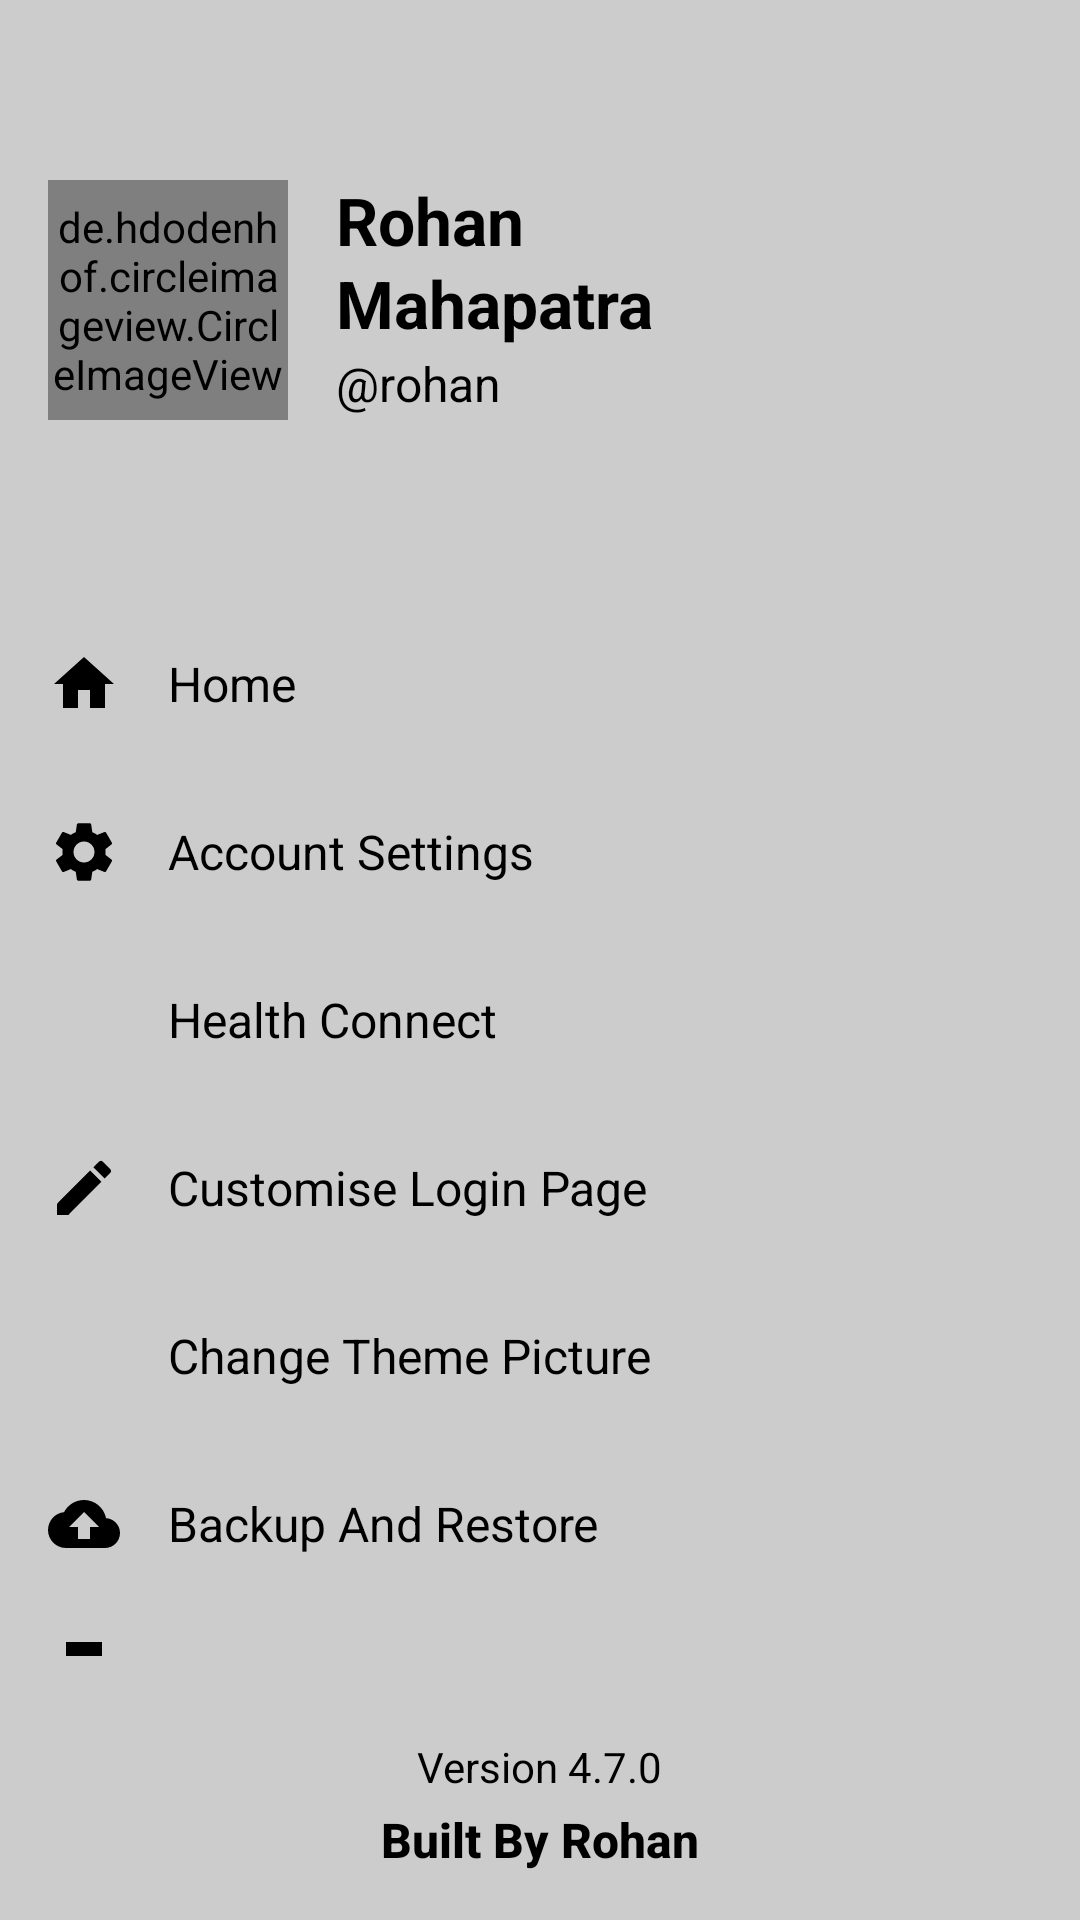

Layout XML and referenced resources for this Android screen:
<!-- AndroidManifest.xml: application theme Theme.DiaryApp -->
<!-- res/layout/custom_nav_view.xml -->
<?xml version="1.0" encoding="utf-8"?>
<LinearLayout xmlns:android="http://schemas.android.com/apk/res/android"
    xmlns:app="http://schemas.android.com/apk/res-auto"
    android:id="@+id/custom_nav_view"
    android:layout_width="match_parent"
    android:layout_height="match_parent"
    android:orientation="vertical"
    android:background="?android:windowBackground">

    
    <include layout="@layout/nav_header_main" />

    
    <LinearLayout
        android:id="@+id/nav_menu_container"
        android:layout_width="match_parent"
        android:layout_height="0dp"
        android:layout_weight="1"
        android:orientation="vertical"
        android:background="?android:windowBackground">

        
        <LinearLayout
            android:id="@+id/nav_home"
            android:layout_width="match_parent"
            android:layout_height="wrap_content"
            android:orientation="horizontal"
            android:padding="16dp"
            android:gravity="center_vertical"
            android:clickable="true"
            android:focusable="true">

            <ImageView
                android:id="@+id/nav_home_icon"
                android:layout_width="24dp"
                android:layout_height="24dp"
                android:src="@drawable/ic_home"
                android:layout_marginEnd="16dp"
                android:tint="?android:textColorPrimary"/>

            <TextView
                android:id="@+id/nav_home_text"
                android:layout_width="wrap_content"
                android:layout_height="wrap_content"
                android:text="Home"
                android:textSize="16sp"
                android:textColor="?android:textColorPrimary"/>

        </LinearLayout>

        
        <LinearLayout
            android:id="@+id/nav_settings"
            android:layout_width="match_parent"
            android:layout_height="wrap_content"
            android:orientation="horizontal"
            android:padding="16dp"
            android:gravity="center_vertical"
            android:clickable="true"
            android:focusable="true">

            <ImageView
                android:id="@+id/nav_settings_icon"
                android:layout_width="24dp"
                android:layout_height="24dp"
                android:src="@drawable/ic_settings"
                android:layout_marginEnd="16dp"
                android:tint="?android:textColorPrimary"/>

            <TextView
                android:id="@+id/nav_settings_text"
                android:layout_width="wrap_content"
                android:layout_height="wrap_content"
                android:text="Account Settings"
                android:textSize="16sp"
                android:textColor="?android:textColorPrimary"/>

        </LinearLayout>

        
        <LinearLayout
            android:id="@+id/nav_health_connect"
            android:layout_width="match_parent"
            android:layout_height="wrap_content"
            android:orientation="horizontal"
            android:padding="16dp"
            android:gravity="center_vertical"
            android:clickable="true"
            android:focusable="true">

            <ImageView
                android:id="@+id/nav_health_connect_icon"
                android:layout_width="24dp"
                android:layout_height="24dp"
                android:src="@drawable/ic_health_connect"
                android:layout_marginEnd="16dp"
                android:tint="?android:textColorPrimary"/>

            <TextView
                android:id="@+id/nav_health_connect_text"
                android:layout_width="wrap_content"
                android:layout_height="wrap_content"
                android:text="Health Connect"
                android:textSize="16sp"
                android:textColor="?android:textColorPrimary"/>

        </LinearLayout>





        
        <LinearLayout
            android:id="@+id/nav_customize_login"
            android:layout_width="match_parent"
            android:layout_height="wrap_content"
            android:orientation="horizontal"
            android:padding="16dp"
            android:gravity="center_vertical"
            android:clickable="true"
            android:focusable="true">

            <ImageView
                android:id="@+id/nav_customize_login_icon"
                android:layout_width="24dp"
                android:layout_height="24dp"
                android:src="@drawable/ic_pen_black"
                android:layout_marginEnd="16dp"
                android:tint="?android:textColorPrimary"/>

            <TextView
                android:id="@+id/nav_customize_login_text"
                android:layout_width="wrap_content"
                android:layout_height="wrap_content"
                android:text="Customise Login Page"
                android:textSize="16sp"
                android:textColor="?android:textColorPrimary"/>

        </LinearLayout>



        
        <LinearLayout
            android:id="@+id/nav_change_theme_pic"
            android:layout_width="match_parent"
            android:layout_height="wrap_content"
            android:orientation="horizontal"
            android:padding="16dp"
            android:gravity="center_vertical"
            android:clickable="true"
            android:focusable="true">

            <ImageView
                android:id="@+id/nav_change_theme_pic_icon"
                android:layout_width="24dp"
                android:layout_height="24dp"
                android:src="@drawable/ic_menu_camera"
                android:layout_marginEnd="16dp"
                android:tint="?android:textColorPrimary"/>

            <TextView
                android:id="@+id/nav_change_theme_pic_text"
                android:layout_width="wrap_content"
                android:layout_height="wrap_content"
                android:text="Change Theme Picture"
                android:textSize="16sp"
                android:textColor="?android:textColorPrimary"/>

        </LinearLayout>

        
        <LinearLayout
            android:id="@+id/nav_backup_restore"
            android:layout_width="match_parent"
            android:layout_height="wrap_content"
            android:orientation="horizontal"
            android:padding="16dp"
            android:gravity="center_vertical"
            android:clickable="true"
            android:focusable="true">

            <ImageView
                android:id="@+id/nav_backup_restore_icon"
                android:layout_width="24dp"
                android:layout_height="24dp"
                android:src="@drawable/ic_backup"
                android:layout_marginEnd="16dp"
                android:tint="?android:textColorPrimary"/>

            <TextView
                android:id="@+id/nav_backup_restore_text"
                android:layout_width="wrap_content"
                android:layout_height="wrap_content"
                android:text="Backup And Restore"
                android:textSize="16sp"
                android:textColor="?android:textColorPrimary"/>

        </LinearLayout>

        
        <LinearLayout
            android:id="@+id/nav_recycle_bin"
            android:layout_width="match_parent"
            android:layout_height="wrap_content"
            android:orientation="horizontal"
            android:padding="16dp"
            android:gravity="center_vertical"
            android:clickable="true"
            android:focusable="true">

            <ImageView
                android:id="@+id/nav_recycle_bin_icon"
                android:layout_width="24dp"
                android:layout_height="24dp"
                android:src="@drawable/ic_dustbin_clean"
                android:layout_marginEnd="16dp"
                android:tint="?android:textColorPrimary"/>

            <TextView
                android:id="@+id/nav_recycle_bin_text"
                android:layout_width="wrap_content"
                android:layout_height="wrap_content"
                android:text="Recycle Bin"
                android:textSize="16sp"
                android:textColor="?android:textColorPrimary"/>

        </LinearLayout>





        
        <LinearLayout
            android:id="@+id/nav_logout"
            android:layout_width="match_parent"
            android:layout_height="wrap_content"
            android:orientation="horizontal"
            android:padding="16dp"
            android:gravity="center_vertical"
            android:clickable="true"
            android:focusable="true">

            <ImageView
                android:id="@+id/nav_logout_icon"
                android:layout_width="24dp"
                android:layout_height="24dp"
                android:src="@drawable/ic_logout_black"
                android:layout_marginEnd="16dp"
                android:tint="?android:textColorPrimary"/>

            <TextView
                android:id="@+id/nav_logout_text"
                android:layout_width="wrap_content"
                android:layout_height="wrap_content"
                android:text="Log Out"
                android:textSize="16sp"
                android:textColor="?android:textColorPrimary"/>

        </LinearLayout>



    </LinearLayout>

    
    <LinearLayout
        android:id="@+id/nav_footer_container"
        android:layout_width="match_parent"
        android:layout_height="wrap_content"
        android:orientation="vertical"
        android:padding="16dp"
        android:gravity="center"
        android:background="?android:windowBackground">

        <TextView
            android:id="@+id/navAppVersion"
            android:layout_width="wrap_content"
            android:layout_height="wrap_content"
                         android:text="Version 4.7.0"
            android:textSize="14sp"
            android:textColor="?android:textColorPrimary"
            android:layout_marginBottom="4dp"/>

        <TextView
            android:id="@+id/navBuiltBy"
            android:layout_width="wrap_content"
            android:layout_height="wrap_content"
            android:text="Built By Rohan"
            android:fontFamily="sans-serif-medium"
            android:textSize="16sp"
            android:textStyle="bold"
            android:textColor="?android:textColorPrimary"/>

    </LinearLayout>

</LinearLayout>
<!-- res/layout/nav_header_main.xml (included above) -->
<?xml version="1.0" encoding="utf-8"?>
<FrameLayout xmlns:android="http://schemas.android.com/apk/res/android"
    xmlns:app="http://schemas.android.com/apk/res-auto"
    android:layout_width="match_parent"
    android:layout_height="200dp">

    
    <ImageView
        android:id="@+id/themeBackgroundImage"
        android:layout_width="match_parent"
        android:layout_height="match_parent"
        android:scaleType="centerCrop"
        android:src="@drawable/bg_icemountain_optimized"/>

    
    <LinearLayout
        android:layout_width="match_parent"
        android:layout_height="match_parent"
        android:orientation="horizontal"
        android:gravity="center_vertical"
        android:padding="16dp">

        
        <FrameLayout
            android:layout_width="80dp"
            android:layout_height="80dp"
            android:layout_marginEnd="16dp">

            <de.hdodenhof.circleimageview.CircleImageView
                android:id="@+id/navProfileImageView"
                android:layout_width="match_parent"
                android:layout_height="match_parent"
                android:src="@drawable/ic_user_placeholder"
                app:civ_border_color="?android:textColorPrimary"
                app:civ_border_width="2dp" />

        </FrameLayout>

        
        <LinearLayout
            android:layout_width="0dp"
            android:layout_height="wrap_content"
            android:layout_weight="1"
            android:orientation="vertical"
            android:maxWidth="180dp"
            android:minWidth="120dp">

            
            <TextView
                android:id="@+id/navUserFirstName"
                android:layout_width="match_parent"
                android:layout_height="wrap_content"
                android:text="Rohan"
                android:textSize="22sp"
                android:textColor="?android:textColorPrimary"
                android:textStyle="bold"
                android:layout_marginBottom="2dp"
                android:maxLines="1"
                android:ellipsize="end"
                android:singleLine="true"
                android:includeFontPadding="false"/>

            
            <TextView
                android:id="@+id/navUserLastName"
                android:layout_width="match_parent"
                android:layout_height="wrap_content"
                android:text="Mahapatra"
                android:textSize="22sp"
                android:textColor="?android:textColorPrimary"
                android:textStyle="bold"
                android:layout_marginBottom="4dp"
                android:maxLines="1"
                android:ellipsize="end"
                android:singleLine="true"
                android:includeFontPadding="false"/>

            
            <TextView
                android:id="@+id/navUserUsername"
                android:layout_width="match_parent"
                android:layout_height="wrap_content"
                android:text="@rohan"
                android:textSize="16sp"
                android:textColor="?android:textColorPrimary"
                android:maxLines="1"
                android:ellipsize="end"
                android:singleLine="true"
                android:includeFontPadding="false"/>

        </LinearLayout>

    </LinearLayout>

</FrameLayout>
<!-- resources referenced by this layout -->
<resources>
  <!-- drawable bg_icemountain_optimized (drawable) -->
  <?xml version="1.0" encoding="utf-8"?>
  <bitmap xmlns:android="http://schemas.android.com/apk/res/android"
      android:src="@drawable/bg_icemountain_day"
      android:gravity="fill" />
  <!-- drawable ic_backup (drawable) -->
  <vector xmlns:android="http://schemas.android.com/apk/res/android"
      android:width="24dp"
      android:height="24dp"
      android:viewportWidth="24"
      android:viewportHeight="24">
    <path
        android:fillColor="#FF000000"
        android:pathData="M19.35,10.04C18.67,6.59 15.64,4 12,4 9.11,4 6.6,5.64 5.35,8.04 2.34,8.36 0,10.91 0,14c0,3.31 2.69,6 6,6h13c2.76,0 5,-2.24 5,-5 0,-2.64 -2.05,-4.78 -4.65,-4.96zM14,13v4h-4v-4H7l5,-5 5,5h-3z"/>
  </vector>
  <!-- drawable ic_dustbin_clean (drawable) -->
  <vector xmlns:android="http://schemas.android.com/apk/res/android"
      android:width="24dp"
      android:height="24dp"
      android:viewportWidth="24"
      android:viewportHeight="24">
      
      
      <path
          android:fillColor="@android:color/black"
          android:pathData="M6,19c0,1.1 0.9,2 2,2h8c1.1,0 2,-0.9 2,-2V7H6v12z"/>
      
      
      <path
          android:fillColor="@android:color/black"
          android:pathData="M19,4h-3.5l-1,-1h-5l-1,1H5v2h14V4z"/>
      
      
      <path
          android:fillColor="@android:color/black"
          android:pathData="M9,3h6v1H9z"/>
  </vector>
  <!-- drawable ic_home (drawable) -->
  <?xml version="1.0" encoding="utf-8"?>
  <vector xmlns:android="http://schemas.android.com/apk/res/android"
      android:width="24dp"
      android:height="24dp"
      android:viewportWidth="24"
      android:viewportHeight="24">
      <path
          android:fillColor="?android:textColorPrimary"
          android:pathData="M10,20v-6h4v6h5v-8h3L12,3 2,12h3v8z"/>
  </vector>
  <!-- drawable ic_logout_black (drawable) -->
  <?xml version="1.0" encoding="utf-8"?>
  <vector xmlns:android="http://schemas.android.com/apk/res/android"
      android:width="24dp"
      android:height="24dp"
      android:viewportWidth="24"
      android:viewportHeight="24">
      
      <path
          android:fillColor="?android:textColorPrimary"
          android:pathData="M5,5v14h4v-2H7V7h2V5H5z"/>
      
      <path
          android:fillColor="?android:textColorPrimary"
          android:pathData="M21,12l-4-4v3h-5v2h5v3L21,12z"/>
  </vector>
  <!-- drawable ic_pen_black (drawable) -->
  <?xml version="1.0" encoding="utf-8"?>
  <vector xmlns:android="http://schemas.android.com/apk/res/android"
      android:width="24dp"
      android:height="24dp"
      android:viewportWidth="24"
      android:viewportHeight="24">
      <path
          android:fillColor="?android:textColorPrimary"
          android:pathData="M3 17.25V21h3.75l11.06-11.06-3.75-3.75L3 17.25zM20.71 7.04c.39-.39.39-1.02 0-1.41l-2.34-2.34a1 1 0 0 0-1.41 0l-1.83 1.83 3.75 3.75 1.83-1.83z"/>
  </vector>
  <color name="greyback">#F5F5F5</color>
  <color name="white">#FFFFFF</color>
  <color name="teal_200">#03DAC5</color>
  <color name="teal_700">#018786</color>
  <color name="black">#000000</color>
  <color name="background">#CCCCCC</color>
  <color name="text">#000000</color>
</resources>
